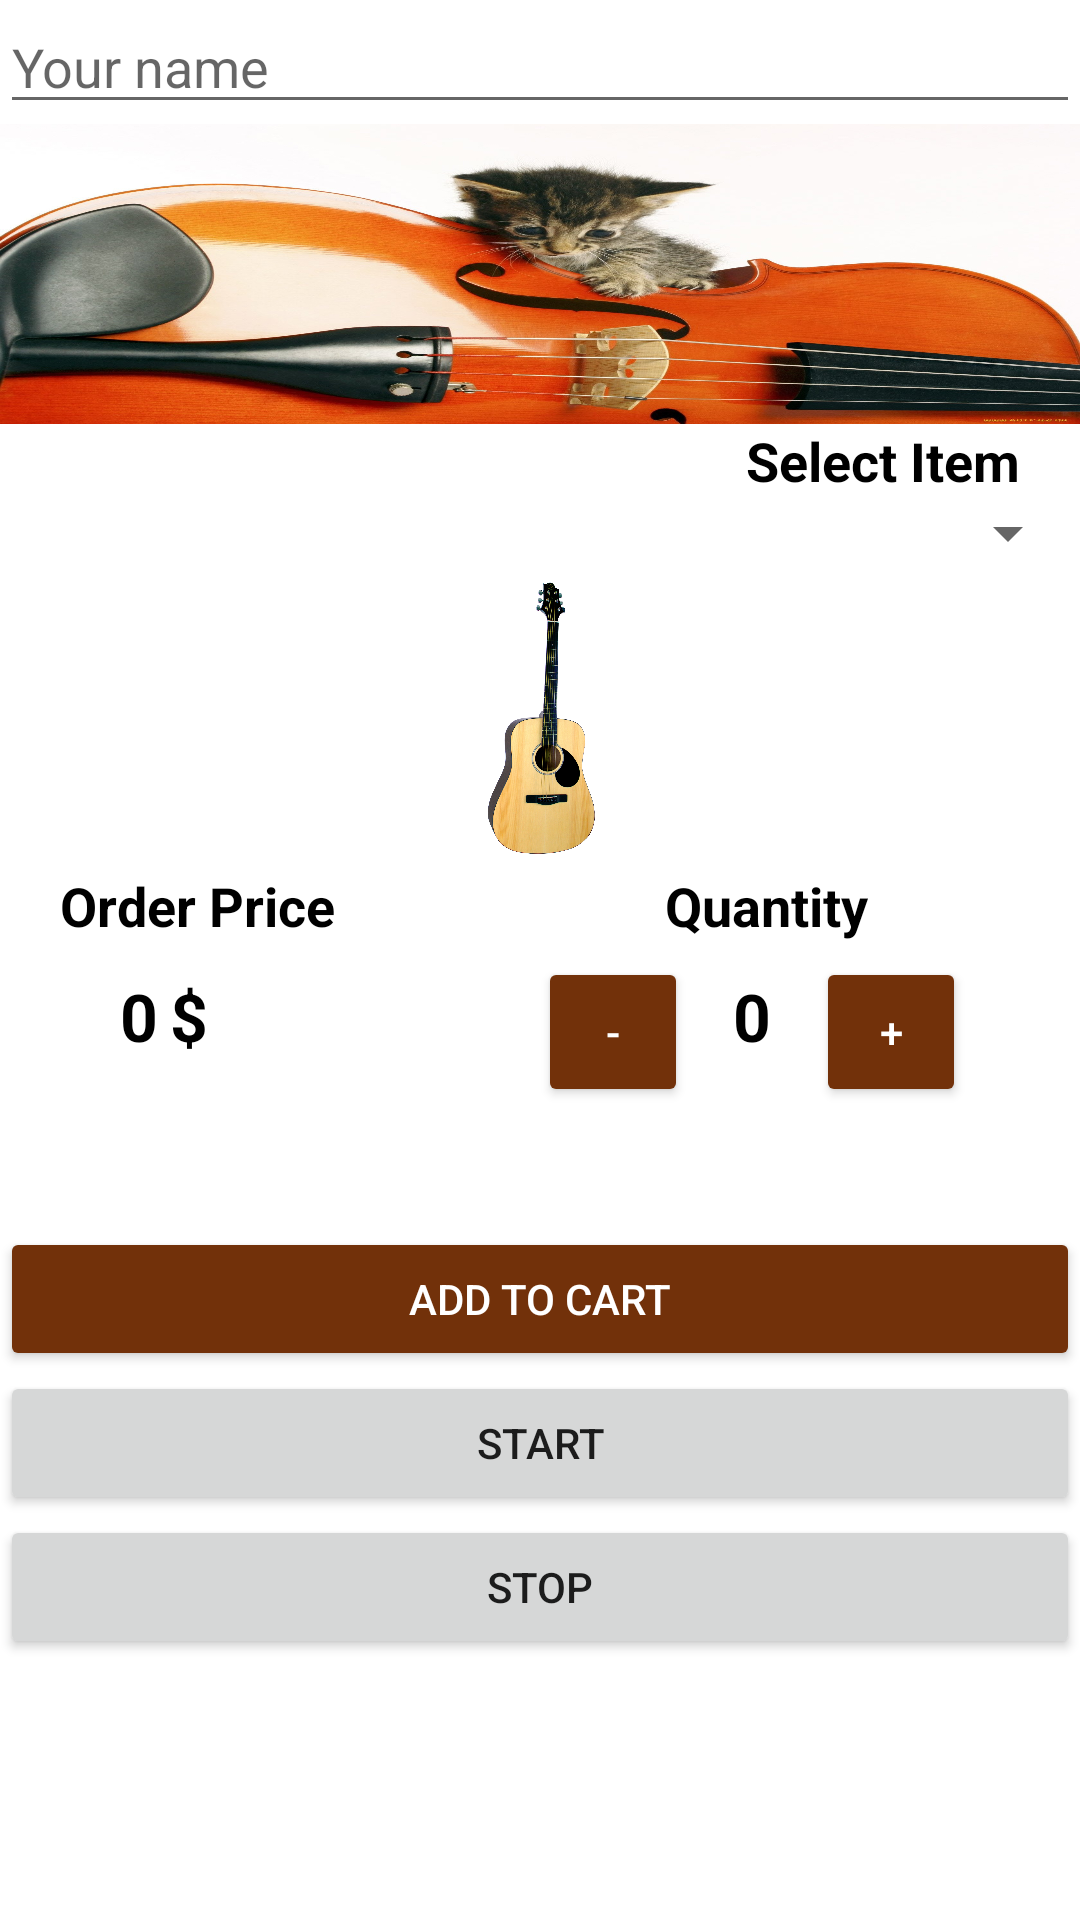

Layout XML and referenced resources for this Android screen:
<!-- AndroidManifest.xml: application theme Theme.MUSICSHOP2 -->
<!-- res/layout/activity_main.xml -->
<?xml version="1.0" encoding="utf-8"?>
<LinearLayout xmlns:android="http://schemas.android.com/apk/res/android"
    xmlns:app="http://schemas.android.com/apk/res-auto"
    xmlns:tools="http://schemas.android.com/tools"
    android:layout_width="match_parent"
    android:layout_height="match_parent"
    tools:context=".MainActivity"
    android:orientation="vertical">

    <EditText
        android:id="@+id/nameEditText"
        android:layout_width="match_parent"
        android:layout_height="wrap_content"
        android:ems="10"
        android:inputType="textPersonName"
        android:hint="Your name" />

    <RelativeLayout
        android:layout_width="match_parent"
        android:layout_height="wrap_content" >

        <ImageView
            android:id="@+id/gitara"
            android:layout_width="match_parent"
            android:layout_height="100dp"
            android:background="@drawable/kisya"
            android:scaleType="centerCrop" />

    </RelativeLayout>

    <TextView
        android:text="Select Item"
        android:textColor="@android:color/black"
        android:textStyle="bold"
        android:textSize="18sp"
        android:layout_gravity="end"
        android:layout_marginEnd="20dp"
        android:layout_width="wrap_content"
        android:layout_height="wrap_content"/>

    <Spinner
        android:id="@+id/spinner"
        android:layout_width="match_parent"
        android:layout_height="wrap_content">

    </Spinner>

    <ImageView
        android:id="@+id/img"
        android:layout_width="100dp"
        android:background="@drawable/guitar"
        android:layout_height="100dp"
        android:layout_gravity="center_horizontal"
        android:scaleType="centerCrop" />

    <RelativeLayout
        android:layout_width="match_parent"
        android:layout_height="wrap_content">

        <TextView
            android:id="@+id/priceTitleTextView"
            android:layout_width="wrap_content"
            android:layout_height="wrap_content"
            android:layout_marginStart="20dp"
            android:text="Order Price"
            android:textColor="@android:color/black"
            android:textSize="18sp"
            android:textStyle="bold" />

        <TextView
            android:id="@+id/priceTextView"
            android:layout_below="@+id/priceTitleTextView"
            android:textColor="@android:color/black"
            android:textStyle="bold"
            android:textSize="22sp"
            android:text="0"
            android:layout_marginStart="40dp"
            android:layout_marginTop="10dp"
            android:layout_width="wrap_content"
            android:layout_height="wrap_content"/>

        <TextView
            android:id="@+id/currencyTextView"
            android:layout_below="@+id/priceTitleTextView"
            android:layout_toRightOf="@+id/priceTextView"
            android:textColor="@android:color/black"
            android:textStyle="bold"
            android:textSize="22sp"
            android:text="$"
            android:layout_marginStart="4dp"
            android:layout_marginTop="10dp"
            android:layout_width="wrap_content"
            android:layout_height="wrap_content"/>

        <TextView
            android:id="@+id/quantityTitleTextView"
            android:textColor="@android:color/black"
            android:textStyle="bold"
            android:textSize="18sp"
            android:text="Quantity"
            android:layout_toRightOf="@+id/priceTitleTextView"
            android:layout_marginStart="110dp"
            android:layout_width="wrap_content"
            android:layout_height="wrap_content"/>

        <Button
            android:id="@+id/minusButton"
            android:onClick= "decreaseQuantity"
            android:layout_toRightOf="@+id/currencyTextView"
            android:layout_below="@+id/quantityTitleTextView"
            android:textColor="@android:color/white"
            android:text="-"
            android:layout_marginStart="110dp"
            android:layout_marginTop="5dp"
            android:backgroundTint="#72310A"
            android:layout_width="50dp"
            android:layout_height="50dp" />

        <TextView
            android:id="@+id/quantityTextView"
            android:layout_below="@+id/priceTitleTextView"
            android:layout_toRightOf="@+id/minusButton"
            android:textColor="@android:color/black"
            android:textStyle="bold"
            android:textSize="22sp"
            android:text="0"
            android:layout_marginStart="15dp"
            android:layout_marginTop="10dp"
            android:layout_width="wrap_content"
            android:layout_height="wrap_content"/>

        <Button
            android:id="@+id/plusButton"
            android:onClick="increaseQuantity"
            android:layout_toRightOf="@+id/quantityTextView"
            android:layout_below="@+id/quantityTitleTextView"
            android:textColor="@android:color/white"
            android:text="+"
            android:layout_marginStart="15dp"
            android:layout_marginTop="5dp"
            android:backgroundTint="#72310A"
            android:layout_width="50dp"
            android:layout_height="50dp"/>

    </RelativeLayout>

    <Button
        android:id="@+id/addToCard"
        android:layout_width="match_parent"
        android:onClick="addToCart"
        android:layout_height="wrap_content"
        android:layout_marginTop="40dp"
        android:backgroundTint="#72310A"
        android:text="Add To Cart"
        android:textColor="@android:color/white" />

    <Button
        android:id="@+id/start"
        android:layout_width="match_parent"
        android:layout_height="wrap_content"
        android:text="Start"
        android:onClick="click"/>

    <Button
        android:id="@+id/stop"
        android:layout_width="match_parent"
        android:layout_height="wrap_content"
        android:text="Stop"
        android:onClick="click"/>
</LinearLayout>
<!-- resources referenced by this layout -->
<resources>
  <!-- drawable guitar: jpg bitmap (drawable, 561991 bytes) -->
  <!-- drawable kisya: jpg bitmap (drawable, 687296 bytes) -->
  <style name="Theme.MUSICSHOP2" parent="Theme.MaterialComponents.DayNight.DarkActionBar">
          
          <item name="colorPrimary">@color/purple_500</item>
          <item name="colorPrimaryVariant">@color/purple_700</item>
          <item name="colorOnPrimary">@color/white</item>
          
          <item name="colorSecondary">@color/teal_200</item>
          <item name="colorSecondaryVariant">@color/teal_700</item>
          <item name="colorOnSecondary">@color/black</item>
          
          <item name="android:statusBarColor" tools:targetApi="l">?attr/colorPrimaryVariant</item>
          
      </style>
  <color name="purple_500">#72310A</color>
  <color name="purple_700">#72310A</color>
  <color name="white">#FFFFFFFF</color>
  <color name="teal_200">#FF03DAC5</color>
  <color name="teal_700">#FF018786</color>
  <color name="black">#FF000000</color>
</resources>
